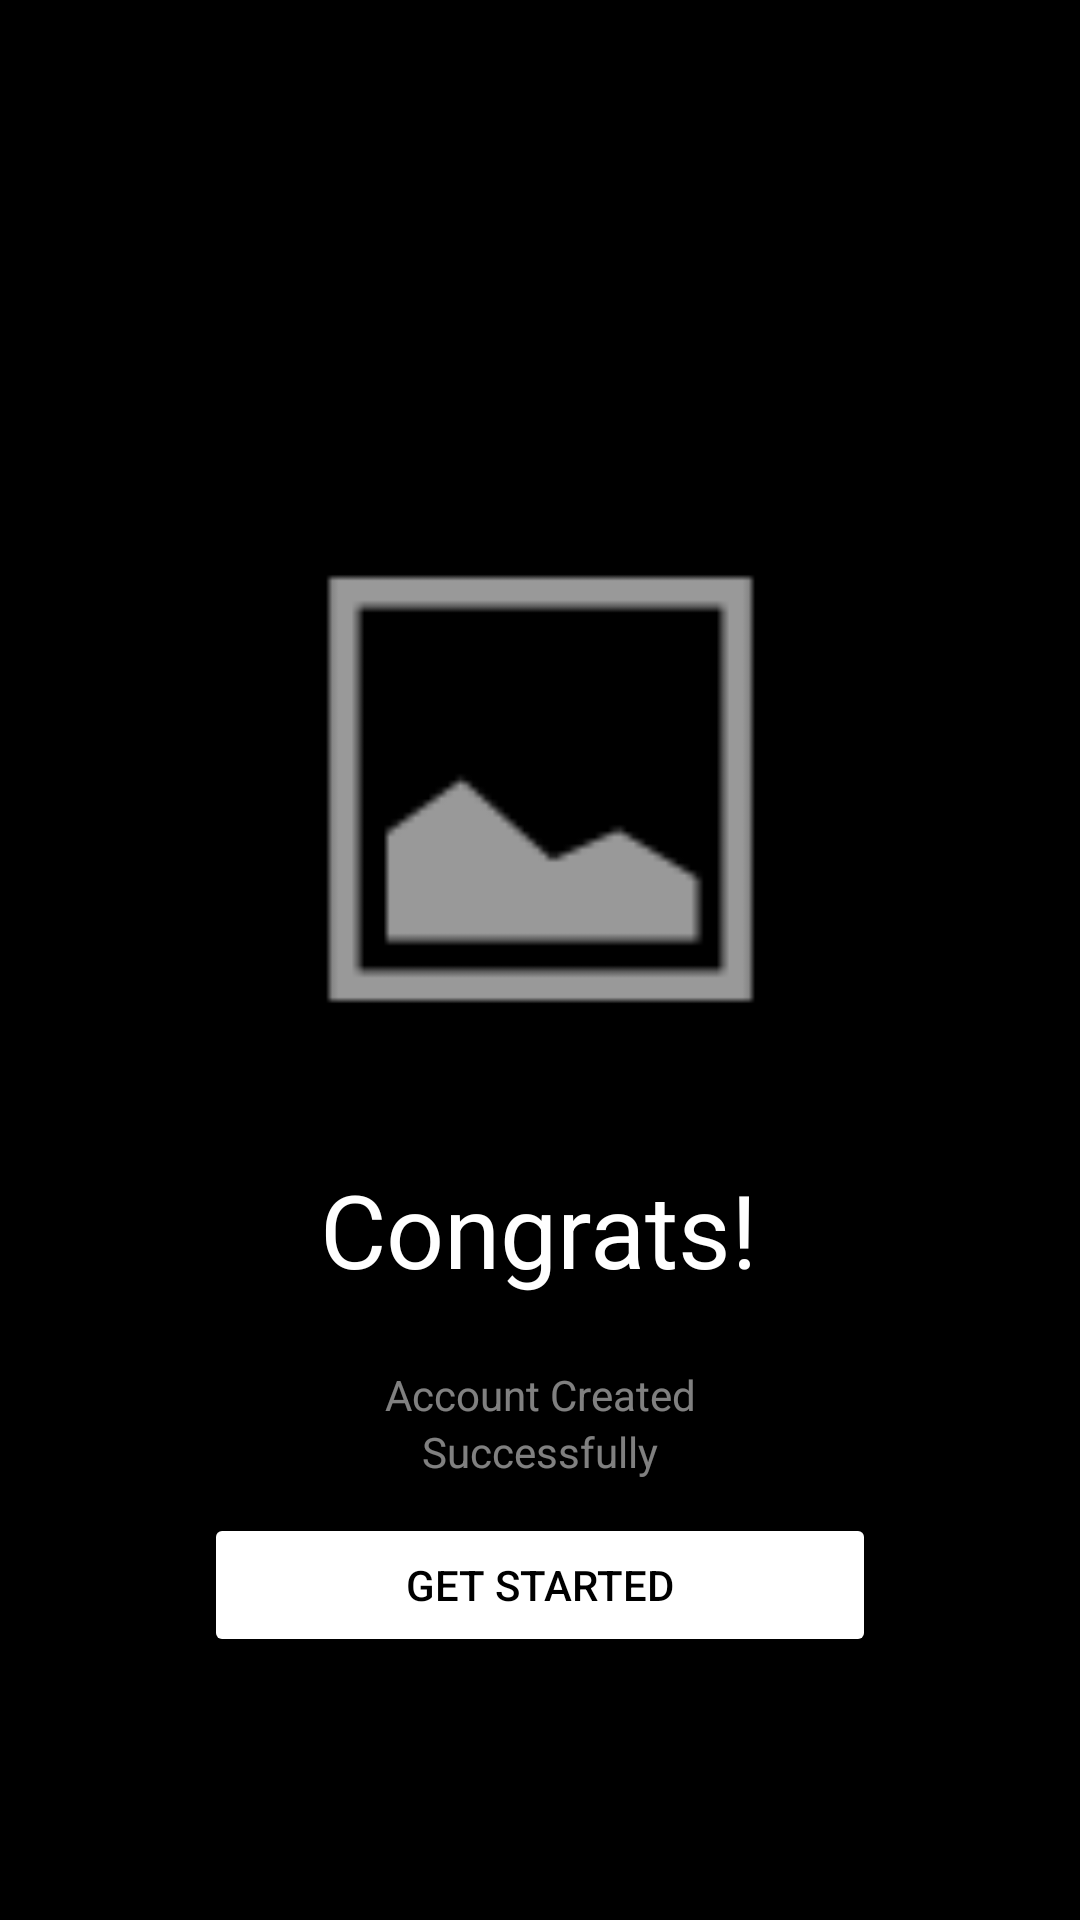

Layout XML and referenced resources for this Android screen:
<!-- AndroidManifest.xml: application theme Theme.MaketProject -->
<!-- res/layout/activity_comple.xml -->
<?xml version="1.0" encoding="utf-8"?>
<androidx.constraintlayout.widget.ConstraintLayout xmlns:android="http://schemas.android.com/apk/res/android"
    xmlns:app="http://schemas.android.com/apk/res-auto"
    xmlns:tools="http://schemas.android.com/tools"
    android:layout_width="match_parent"
    android:layout_height="match_parent"
    android:background="@color/black"
    tools:context=".CompleActivity">

    <TextView
        android:id="@+id/congrats"
        android:layout_width="wrap_content"
        android:layout_height="wrap_content"
        android:layout_marginTop="21dp"
        android:text="Congrats!"
        android:textColor="@color/white"
        android:textSize="34dp"
        app:layout_constraintEnd_toEndOf="parent"
        app:layout_constraintHorizontal_bias="0.498"
        app:layout_constraintStart_toStartOf="parent"
        app:layout_constraintTop_toBottomOf="@+id/imageView2"
        tools:ignore="MissingConstraints" />

    <ImageView
        android:id="@+id/imageView2"
        android:layout_width="205dp"
        android:layout_height="206dp"
        android:layout_marginTop="160dp"
        android:layout_marginBottom="21dp"
        app:layout_constraintBottom_toTopOf="@+id/congrats"
        app:layout_constraintEnd_toEndOf="parent"
        app:layout_constraintStart_toStartOf="parent"
        app:layout_constraintTop_toTopOf="parent"
        app:srcCompat="@android:drawable/ic_menu_gallery"
        tools:ignore="MissingConstraints" />

    <TextView
        android:id="@+id/account"
        android:layout_width="wrap_content"
        android:layout_height="wrap_content"
        android:layout_marginTop="23dp"
        android:text="Account Created"
        android:textColor="#80FFFFFF"
        app:layout_constraintEnd_toEndOf="parent"
        app:layout_constraintStart_toStartOf="parent"
        app:layout_constraintTop_toBottomOf="@+id/congrats"
        tools:ignore="MissingConstraints" />

    <TextView
        android:id="@+id/successfully"
        android:layout_width="wrap_content"
        android:layout_height="wrap_content"
        android:text="Successfully"
        android:textColor="#80FFFFFF"
        app:layout_constraintEnd_toEndOf="parent"
        app:layout_constraintStart_toStartOf="parent"
        app:layout_constraintTop_toBottomOf="@+id/account"
        tools:ignore="MissingConstraints" />

    <Button
        android:id="@+id/btnLogin4"
        android:layout_width="224dp"
        android:layout_height="48dp"
        android:layout_marginTop="56dp"
        android:layout_marginBottom="133dp"
        android:backgroundTint="@color/white"
        android:onClick="goLogin"
        android:text="Get Started"
        android:textColor="@color/black"
        app:layout_constraintBottom_toBottomOf="parent"
        app:layout_constraintEnd_toEndOf="parent"
        app:layout_constraintStart_toStartOf="parent"
        app:layout_constraintTop_toBottomOf="@+id/successfully"
        tools:ignore="MissingConstraints" />
</androidx.constraintlayout.widget.ConstraintLayout>
<!-- resources referenced by this layout -->
<resources>
  <style name="Theme.MaketProject" parent="Theme.MaterialComponents.DayNight.DarkActionBar">
          
          <item name="colorPrimary">@color/purple_500</item>
          <item name="colorPrimaryVariant">@color/purple_700</item>
          <item name="colorOnPrimary">@color/white</item>
          
          <item name="colorSecondary">@color/teal_200</item>
          <item name="colorSecondaryVariant">@color/teal_700</item>
          <item name="colorOnSecondary">@color/black</item>
          
          <item name="android:statusBarColor">?attr/colorPrimaryVariant</item>
          
      </style>
  <!-- not gathered from this repository: default colours our renderer supplied (Android Studio template values) -->
  <color name="purple_500">#FF6200EE</color>
  <color name="purple_700">#FF3700B3</color>
  <color name="teal_200">#FF03DAC5</color>
  <color name="teal_700">#FF018786</color>
  <color name="black">#FF000000</color>
  <color name="white">#FFFFFFFF</color>
</resources>
